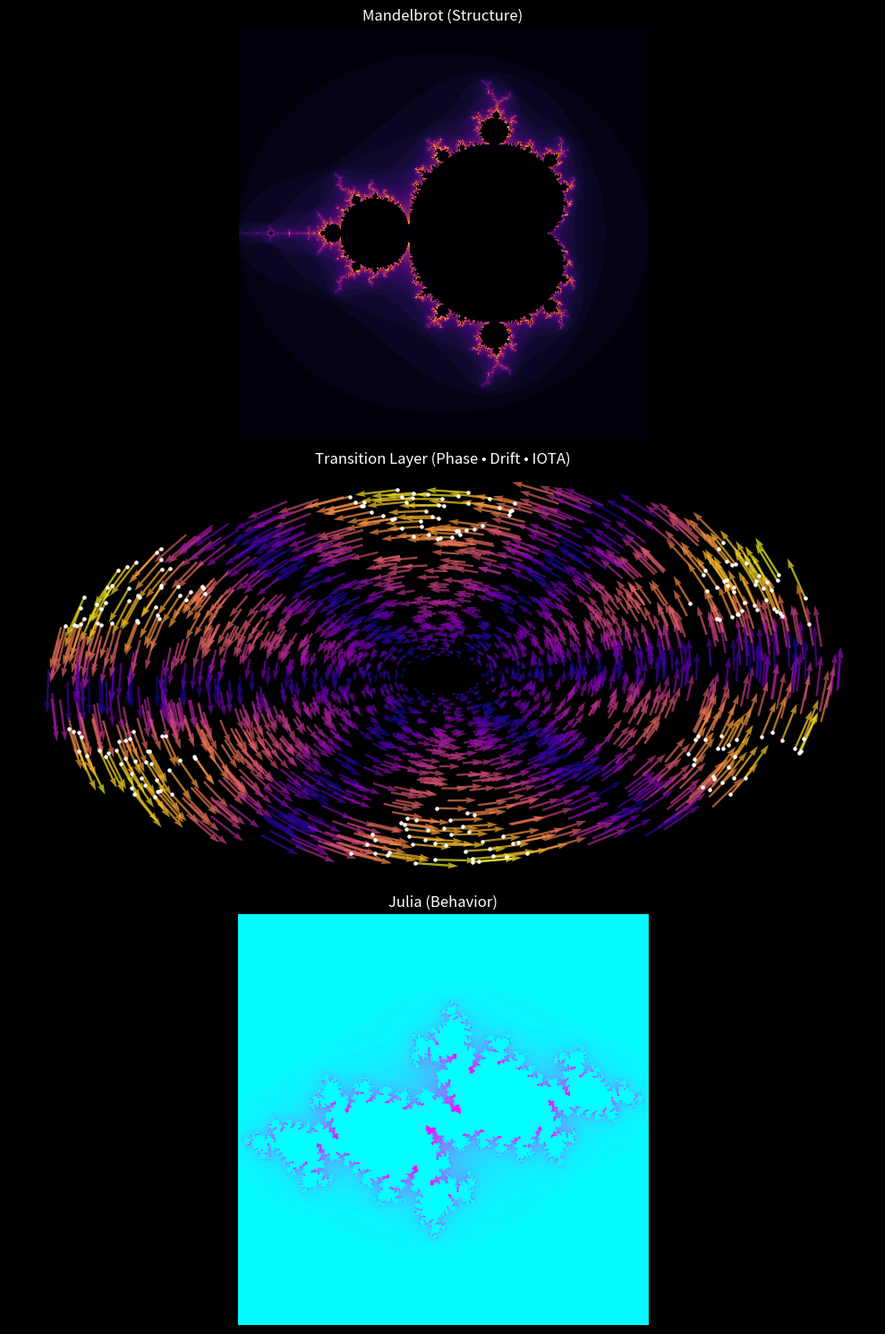

Reproduce this figure in Python.
import numpy as np
import matplotlib.pyplot as plt

# -----------------------------
# Mandelbrot (oben)
# -----------------------------
def mandelbrot(width, height, max_iter=50):
    re = np.linspace(-2, 1, width)
    im = np.linspace(-1.5, 1.5, height)
    c = re[np.newaxis, :] + 1j * im[:, np.newaxis]
    z = np.zeros_like(c)
    div_time = np.zeros(c.shape, dtype=int)

    for i in range(max_iter):
        z = z*z + c
        diverged = np.abs(z) > 2
        div_time[diverged & (div_time == 0)] = i
        z[diverged] = 2

    return div_time

# -----------------------------
# Julia (unten)
# -----------------------------
def julia(width, height, c=-0.7+0.27015j, max_iter=50):
    re = np.linspace(-1.5, 1.5, width)
    im = np.linspace(-1.5, 1.5, height)
    z = re[np.newaxis, :] + 1j * im[:, np.newaxis]
    div_time = np.zeros(z.shape, dtype=int)

    for i in range(max_iter):
        z = z*z + c
        diverged = np.abs(z) > 2
        div_time[diverged & (div_time == 0)] = i
        z[diverged] = 2

    return div_time

# -----------------------------
# Transition Field (Mitte)
# -----------------------------
def generate_transition_field(n_points=2000):
    angles = np.random.uniform(0, 2*np.pi, n_points)
    radii = np.random.uniform(0.1, 1.0, n_points)

    x = radii * np.cos(angles)
    y = radii * np.sin(angles)

    # Drift (Flow)
    dx = -y
    dy = x

    # Mismatch / IOTA intensity
    mismatch = np.abs(np.sin(3*angles)) * radii

    return x, y, dx, dy, mismatch

# -----------------------------
# Rendering
# -----------------------------
fig = plt.figure(figsize=(10, 15))
fig.patch.set_facecolor("black")

# Mandelbrot
ax1 = plt.subplot2grid((3,1), (0,0))
mandel = mandelbrot(500, 500)
ax1.imshow(mandel, cmap="inferno", extent=[-2,1,-1.5,1.5])
ax1.set_title("Mandelbrot (Structure)", color="white")
ax1.axis("off")

# Transition Layer
ax2 = plt.subplot2grid((3,1), (1,0))
ax2.set_facecolor("black")

x, y, dx, dy, mismatch = generate_transition_field()

# Flow lines
ax2.quiver(x, y, dx, dy, mismatch,
           cmap="plasma", scale=20, alpha=0.7)

# IOTA points (high mismatch)
mask = mismatch > 0.7
ax2.scatter(x[mask], y[mask],
            color="white", s=5, label="IOTA")

ax2.set_title("Transition Layer (Phase • Drift • IOTA)", color="white")
ax2.axis("off")

# Julia
ax3 = plt.subplot2grid((3,1), (2,0))
julia_set = julia(500, 500)
ax3.imshow(julia_set, cmap="cool", extent=[-1.5,1.5,-1.5,1.5])
ax3.set_title("Julia (Behavior)", color="white")
ax3.axis("off")

plt.tight_layout()
plt.savefig("nexah_fractal_transition.png", dpi=300, facecolor="black")
plt.show()
